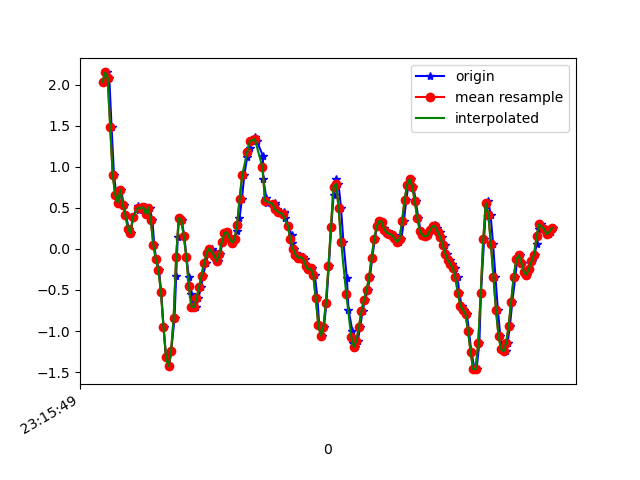

Source data for this figure (header and first rows):
1617837350051, 532993673808870, 2.0287635, 0.438068, -2.153813
1617837350078, 532993692856358, 2.147, 0.669, -2.181
1617837350093, 532993711879046, 2.085, 0.5554, -2.254
1617837350111, 532993730926550, 1.483, 0.2499, -2.227
1617837350130, 532993749949238, 0.8999, -0.1704, -2.282
1617837350149, 532993768933046, 0.6543, 0.2023, -2.244
1617837350168, 532993787976790, 0.5639, 0.2157, -2.135
1617837350187, 532993806995734, 0.7215, 0.7056, -2.026
1617837350206, 532993826039510, 0.5395, 0.3012, -1.798
1617837350225, 532993845058486, 0.4087, 0.1302, -1.617
1617837350246, 532993864077430, 0.2463, 0.1803, -1.402
1617837350263, 532993883124886, 0.1913, 0.1143, -1.178
1617837350282, 532993902144086, 0.3929, 0.4466, -0.9602
1617837350320, 532993921188086, 0.5248, 0.1986, -0.6352
1617837350324, 532993940207254, 0.4784, 0.2072, -0.3835
1617837350359, 532993959226486, 0.4918, 0.5883, -0.05122
1617837350374, 532993978267062, 0.5077, 0.14, 0.352
1617837350392, 532993997286102, 0.4295, 0.4796, 0.6427
1617837350410, 532994016305110, 0.5028, 0.5492, 1.01
1617837350433, 532994035348918, 0.3477, 0.3965, 1.334
1617837350447, 532994054367958, 0.04956, 0.2524, 1.645
1617837350463, 532994073403542, -0.1288, 0.2719, 1.973
1617837350485, 532994092448086, -0.2546, 0.3025, 2.29
1617837350502, 532994111467862, -0.5247, 0.1424, 2.58
1617837350521, 532994130512406, -0.9535, -0.1655, 2.784
1617837350540, 532994149532182, -1.315, -0.3671, 2.854
1617837350563, 532994168551894, -1.43, -0.3426, 2.838
1617837350581, 532994187594646, -1.245, -0.1361, 2.771
1617837350607, 532994206614294, -0.8423, 0.1803, 2.663
1617837350620, 532994225658774, -0.328, 0.4417, 2.53
1617837350632, 532994244678486, 0.1387, 0.5676, 2.398
1617837350643, 532994263698134, 0.3721, 0.504, 2.285
1617837350663, 532994282730454, 0.355, 0.3208, 2.191
1617837350684, 532994301749782, 0.1571, 0.1265, 2.077
1617837350701, 532994320793878, -0.09583, -0.02252, 1.954
1617837350720, 532994339813142, -0.3463, -0.1056, 1.817
1617837350739, 532994358857174, -0.5552, -0.08239, 1.648
1617837350758, 532994377876438, -0.7018, 0.01168, 1.46
1617837350777, 532994396895702, -0.7104, 0.1375, 1.263
1617837350796, 532994415939798, -0.6028, 0.2218, 1.089
1617837350815, 532994434959062, -0.4672, 0.2316, 0.9323
1617837350833, 532994453978390, -0.3243, 0.1949, 0.804
1617837350853, 532994473022486, -0.174, 0.1583, 0.6733
1617837350875, 532994492042390, -0.05062, 0.1644, 0.5303
1617837350899, 532994511061654, 0.004357, 0.1595, 0.3776
1617837350923, 532994530105750, -0.0384, 0.08865, 0.2347
1617837350929, 532994549125078, -0.1251, 0.03856, 0.0844
1617837350948, 532994568144406, -0.1484, 0.07155, -0.08909
1617837350967, 532994587192534, -0.06039, 0.1522, -0.2662
1617837350986, 532994606211926, 0.08377, 0.1925, -0.4238
1617837351005, 532994625231318, 0.1913, 0.1681, -0.5668
1617837351024, 532994644275542, 0.2047, 0.1045, -0.7195
1617837351043, 532994663295062, 0.1326, 0.07277, -0.8783
1617837351062, 532994682325078, 0.07644, 0.1033, -1.016
1617837351081, 532994701344726, 0.1155, 0.09965, -1.115
1617837351100, 532994720389206, 0.2182, 0.008019, -1.162
1617837351119, 532994739408854, 0.3697, -0.05062, -1.233
1617837351138, 532994758453206, 0.6067, -0.06406, -1.341
1617837351157, 532994777472854, 0.8974, -0.07628, -1.471
1617837351180, 532994796478422, 1.12, -0.04452, -1.633
1617837351198, 532994815522518, 1.23, 0.05811, -1.812
... 126 more rows
